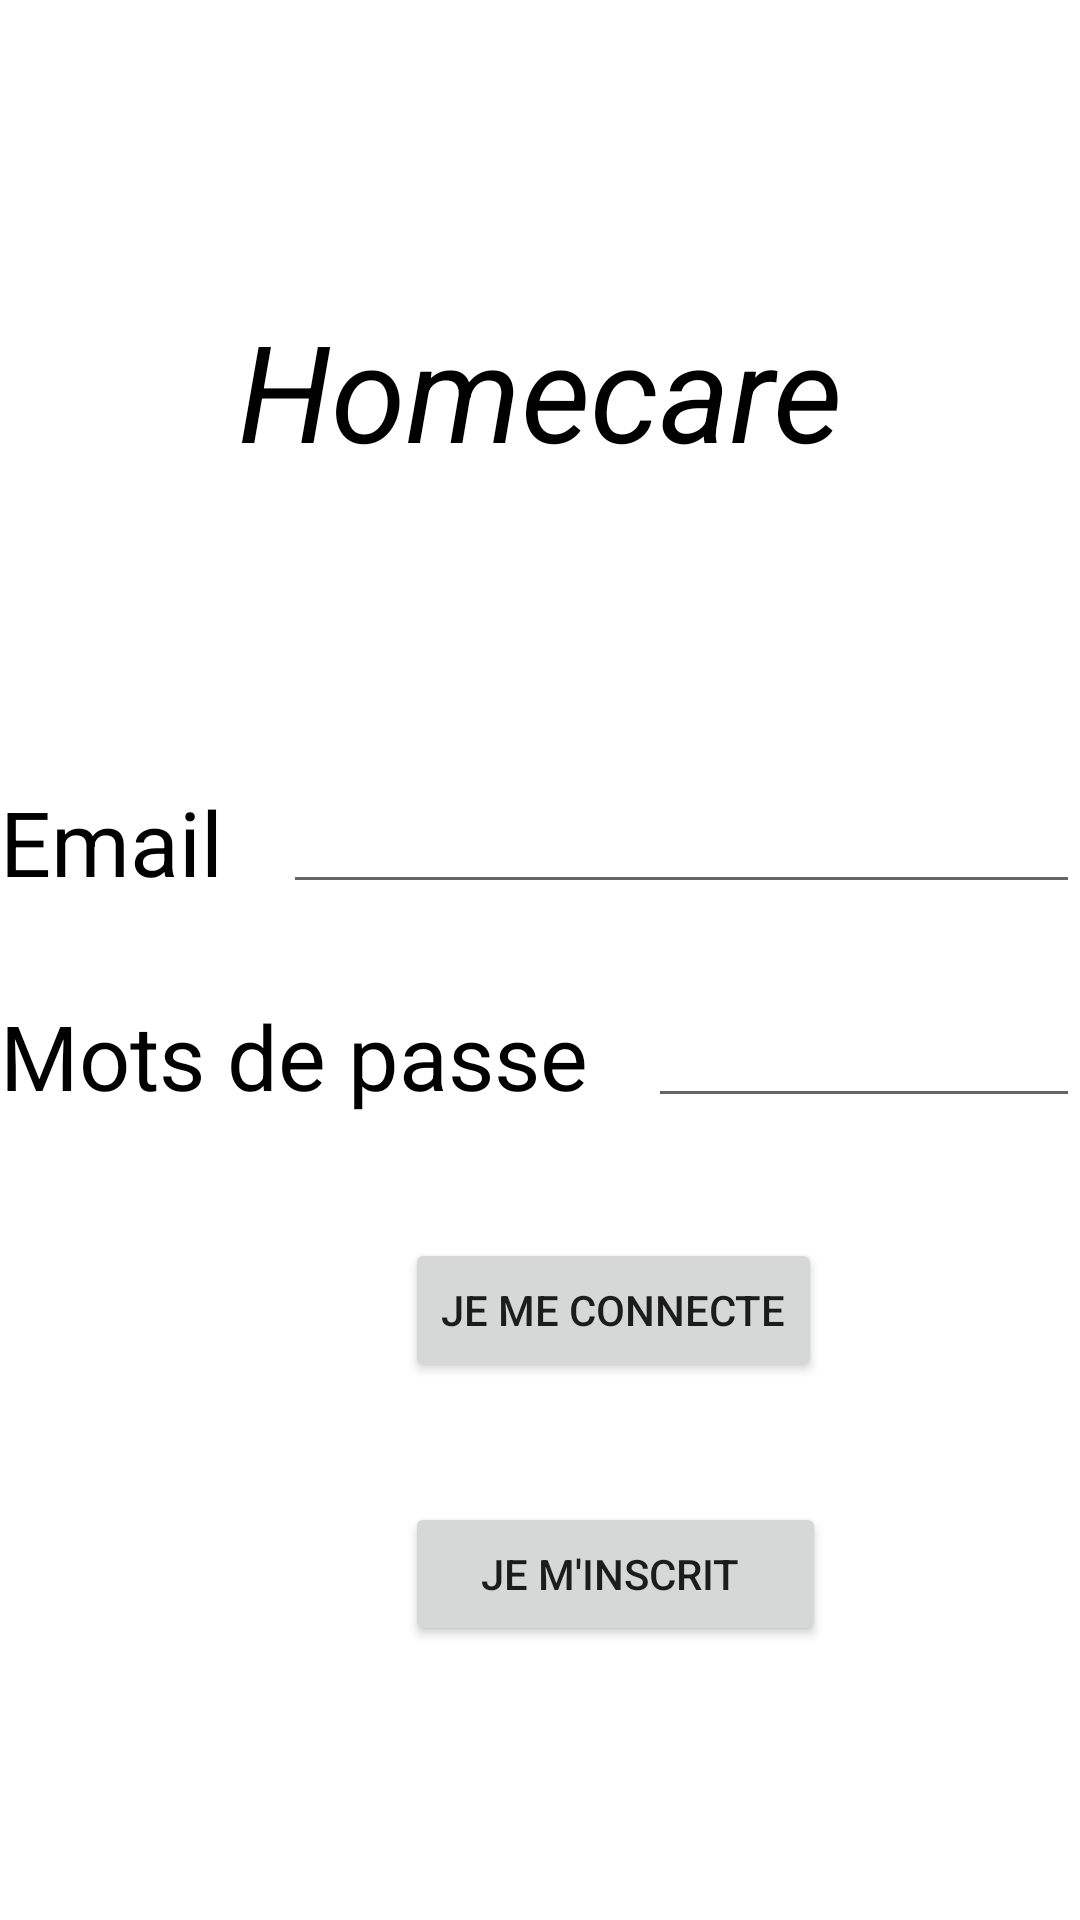

Reconstruct the res/layout file that produces this screen, plus the resources it refers to.
<!-- AndroidManifest.xml: application theme AppTheme -->
<!-- res/layout/activity_main.xml -->
<?xml version="1.0" encoding="utf-8"?>
<androidx.constraintlayout.widget.ConstraintLayout
    xmlns:android="http://schemas.android.com/apk/res/android"
    xmlns:app="http://schemas.android.com/apk/res-auto"
    xmlns:tools="http://schemas.android.com/tools"
    android:layout_width="match_parent"
    android:layout_height="match_parent"
    tools:context=".MainActivity">
        <LinearLayout
            android:layout_width="match_parent"
            android:layout_height="match_parent"
            android:orientation="vertical">
                <LinearLayout
                    android:layout_width="match_parent"
                    android:layout_height="wrap_content"
                    android:orientation="vertical"
                    android:gravity="center">
                        <TextView
                            android:id="@+id/textViewTitre"
                            android:layout_width="wrap_content"
                            android:layout_height="wrap_content"
                            android:text="Homecare"
                            android:textColor="@color/black"
                            android:textSize="45dp"
                            android:layout_marginTop="100dp"
                            android:layout_marginBottom="100dp"
                            android:textStyle="italic"
                            android:shadowColor="@color/white"
                            android:shadowDx="1"
                            android:shadowDy="1"
                            android:shadowRadius="2" >
                        </TextView>
                </LinearLayout>

                <LinearLayout
                    android:layout_width="match_parent"
                    android:layout_height="wrap_content"
                    android:orientation="horizontal"
                    android:gravity="center">
                        <TextView
                            android:id="@+id/textViewEmail"
                            android:layout_width="wrap_content"
                            android:layout_height="wrap_content"
                            android:text="Email"
                            android:textColor="@color/black"
                            android:textSize="30dp"
                            android:shadowColor="@color/white"
                            android:shadowDx="1"
                            android:shadowDy="1"
                            android:shadowRadius="2" >
                        </TextView>
                        <EditText
                            android:id="@+id/email"
                            android:layout_width="0dp"
                            android:layout_height="wrap_content"
                            android:layout_weight="25"
                            android:inputType="textEmailAddress"
                            android:layout_marginLeft="20dp">
                        </EditText>
                </LinearLayout>
                <LinearLayout
                    android:layout_width="match_parent"
                    android:layout_height="wrap_content"
                    android:orientation="horizontal"
                    android:gravity="center"
                    android:layout_marginTop="30dp">
                        <TextView
                            android:id="@+id/textViewMDP"
                            android:layout_width="wrap_content"
                            android:layout_height="wrap_content"
                            android:text="Mots de passe"
                            android:textColor="@color/black"
                            android:textSize="30dp"
                            android:shadowColor="@color/white"
                            android:shadowDx="1"
                            android:shadowDy="1"
                            android:shadowRadius="2" >
                        </TextView>
                        <EditText
                            android:id="@+id/MDP"
                            android:layout_width="0dp"
                            android:layout_height="wrap_content"
                            android:layout_weight="25"
                            android:inputType="textEmailAddress"
                            android:layout_marginLeft="20dp">
                        </EditText>
                </LinearLayout>
                <Button
                    android:id="@+id/buttonConnecter"
                    android:layout_width="wrap_content"
                    android:layout_height="wrap_content"
                    android:text="Je me connecte"
                    android:layout_marginLeft="135dp"
                    android:layout_marginTop="40dp">
                </Button>
                <Button
                    android:id="@+id/buttonInscription"
                    android:layout_width="wrap_content"
                    android:layout_height="wrap_content"
                    android:text="    Je m'inscrit     "
                    android:layout_marginLeft="135dp"
                    android:layout_marginTop="40dp">
                </Button>
        </LinearLayout>
</androidx.constraintlayout.widget.ConstraintLayout>
<!-- resources referenced by this layout -->
<resources>
  <color name="black">#000000</color>
  <color name="white">#ffffff</color>
  <style name="AppTheme" parent="Theme.AppCompat.Light.DarkActionBar">
          
          <item name="android:windowBackground">@drawable/bois2</item>
          <item name="colorPrimary">@color/black</item>
          <item name="colorPrimaryDark">@color/colorPrimaryDark</item>
          <item name="colorAccent">@color/colorAccent</item>
      </style>
  <!-- drawable bois2: png bitmap (drawable, 29091 bytes) -->
  <color name="colorPrimaryDark">#3700B3</color>
  <color name="colorAccent">#03DAC5</color>
</resources>
